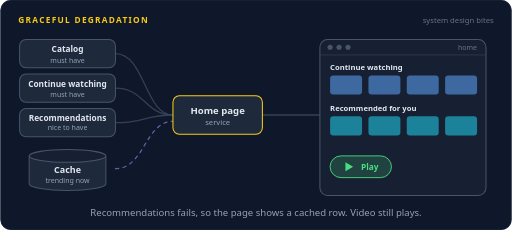
t = 0.00 s
t = 1.70 s: frame unchanged from t = 0.00 s, image omitted
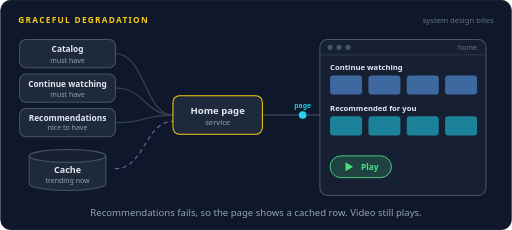
t = 3.37 s
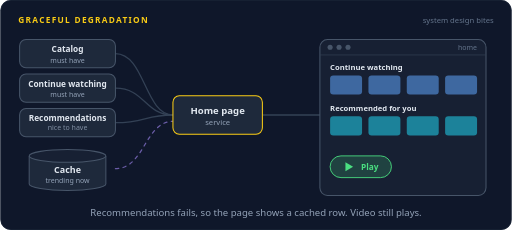
t = 5.00 s
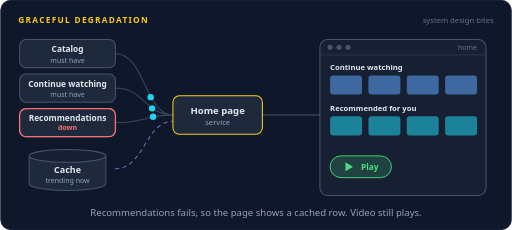
t = 6.70 s
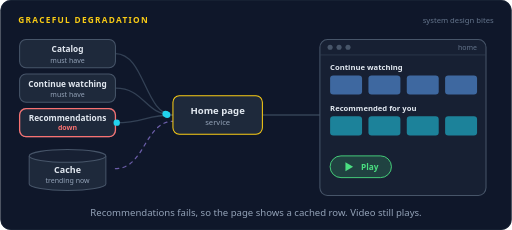
t = 8.34 s

The animated SVG that drew these frames (rendered in a browser with its animation timeline set to each time). Animation: 41 SMIL elements (animate=26,animateMotion=15); frames cover the first 8.34 s, repeats indefinitely.

<svg xmlns="http://www.w3.org/2000/svg" width="800" height="360" viewBox="0 0 800 360" role="img" aria-labelledby="title desc"><title id="title">Graceful degradation</title><desc id="desc">A streaming site's home page service builds the page from the catalog, continue watching and recommendations. Recommendations goes down, its call times out after 300 ms, and the service fills that row from a cached trending list. The viewer still gets a full home page and the play button keeps working.</desc><rect width="800" height="360" rx="16" fill="#0f172a"/><rect x="0.5" y="0.5" width="799" height="359" rx="16" fill="none" stroke="#1e293b"/><text x="28" y="36" font-family="system-ui,-apple-system,'Segoe UI',Roboto,Helvetica,Arial,sans-serif" font-size="13" font-weight="700" letter-spacing="2" fill="#facc15">GRACEFUL DEGRADATION</text><text x="772" y="36" font-family="system-ui,-apple-system,'Segoe UI',Roboto,Helvetica,Arial,sans-serif" font-size="12" fill="#64748b" text-anchor="end">system design bites</text><path d="M180,84 C226,84 226,180 270,180" fill="none" stroke="#334155" stroke-width="2" stroke-linecap="round" stroke-linejoin="round"></path><path d="M180,138 C226,138 226,180 270,180" fill="none" stroke="#334155" stroke-width="2" stroke-linecap="round" stroke-linejoin="round"></path><path d="M180,192 C226,192 226,180 270,180" fill="none" stroke="#334155" stroke-width="2" stroke-linecap="round" stroke-linejoin="round"></path><path d="M180,264 C226,264 226,190 270,190" fill="none" stroke="#a78bfa" stroke-width="2" stroke-linecap="round" stroke-linejoin="round" stroke-dasharray="5 7" opacity="0.6"></path><path d="M410,180 L500,180" fill="none" stroke="#334155" stroke-width="2" stroke-linecap="round" stroke-linejoin="round"></path><rect x="30" y="62" width="150" height="44" rx="10" fill="#1e293b" stroke="#475569" stroke-width="1.6"/><text x="105" y="82" font-family="system-ui,-apple-system,'Segoe UI',Roboto,Helvetica,Arial,sans-serif" font-size="13" font-weight="600" fill="#e2e8f0" text-anchor="middle">Catalog</text><text x="105" y="98" font-family="system-ui,-apple-system,'Segoe UI',Roboto,Helvetica,Arial,sans-serif" font-size="11" font-weight="400" fill="#94a3b8" text-anchor="middle">must have</text><rect x="30" y="116" width="150" height="44" rx="10" fill="#1e293b" stroke="#475569" stroke-width="1.6"/><text x="105" y="136" font-family="system-ui,-apple-system,'Segoe UI',Roboto,Helvetica,Arial,sans-serif" font-size="13" font-weight="600" fill="#e2e8f0" text-anchor="middle">Continue watching</text><text x="105" y="152" font-family="system-ui,-apple-system,'Segoe UI',Roboto,Helvetica,Arial,sans-serif" font-size="11" font-weight="400" fill="#94a3b8" text-anchor="middle">must have</text><rect x="30" y="170" width="150" height="44" rx="10" fill="#1e293b" stroke="#475569" stroke-width="1.6"/><text x="105" y="190" font-family="system-ui,-apple-system,'Segoe UI',Roboto,Helvetica,Arial,sans-serif" font-size="13" font-weight="600" fill="#e2e8f0" text-anchor="middle">Recommendations</text><text x="105" y="204" font-family="system-ui,-apple-system,'Segoe UI',Roboto,Helvetica,Arial,sans-serif" font-size="11" font-weight="400" fill="#94a3b8" text-anchor="middle" opacity="0">nice to have<animate attributeName="opacity" dur="16s" repeatCount="indefinite" calcMode="linear" keyTimes="0;0.31;0.325;0.925;0.94;1" values="1;1;0;0;1;1"/></text><text x="105" y="204" font-family="system-ui,-apple-system,'Segoe UI',Roboto,Helvetica,Arial,sans-serif" font-size="11" font-weight="700" fill="#f87171" text-anchor="middle" opacity="0">down<animate attributeName="opacity" dur="16s" repeatCount="indefinite" calcMode="linear" keyTimes="0;0.325;0.34;0.91;0.925;1" values="0;0;1;1;0;0"/></text><rect x="30" y="170" width="150" height="44" rx="10" fill="none" stroke="#f87171" stroke-width="2" opacity="0"><animate attributeName="opacity" dur="16s" repeatCount="indefinite" calcMode="linear" keyTimes="0;0.325;0.34;0.91;0.925;1" values="0;0;1;1;0;0"/></rect><path d="M45,244 v44 a60,10 0 0 0 120,0 v-44" fill="#1e293b" stroke="#475569" stroke-width="1.6"/><ellipse cx="105" cy="244" rx="60" ry="10" fill="#172033" stroke="#475569" stroke-width="1.6"/><text x="105" y="270" font-family="system-ui,-apple-system,'Segoe UI',Roboto,Helvetica,Arial,sans-serif" font-size="14" font-weight="600" fill="#e2e8f0" text-anchor="middle">Cache</text><text x="105" y="286" font-family="system-ui,-apple-system,'Segoe UI',Roboto,Helvetica,Arial,sans-serif" font-size="11" font-weight="400" fill="#94a3b8" text-anchor="middle">trending now</text><rect x="270" y="150" width="140" height="60" rx="10" fill="#1e293b" stroke="#facc15" stroke-width="1.6"/><text x="340" y="178" font-family="system-ui,-apple-system,'Segoe UI',Roboto,Helvetica,Arial,sans-serif" font-size="15" font-weight="600" fill="#e2e8f0" text-anchor="middle">Home page</text><text x="340" y="195" font-family="system-ui,-apple-system,'Segoe UI',Roboto,Helvetica,Arial,sans-serif" font-size="12" font-weight="400" fill="#94a3b8" text-anchor="middle">service</text><rect x="500" y="62" width="260" height="244" rx="12" fill="#172033" stroke="#475569" stroke-width="1.6"/><line x1="500" y1="86" x2="760" y2="86" stroke="#334155"/><circle cx="516" cy="74" r="4" fill="#475569"/><circle cx="530" cy="74" r="4" fill="#475569"/><circle cx="544" cy="74" r="4" fill="#475569"/><text x="746" y="79" font-family="system-ui,-apple-system,'Segoe UI',Roboto,Helvetica,Arial,sans-serif" font-size="11" font-weight="400" fill="#64748b" text-anchor="end">home</text><text x="516" y="110" font-family="system-ui,-apple-system,'Segoe UI',Roboto,Helvetica,Arial,sans-serif" font-size="12" font-weight="600" fill="#e2e8f0" text-anchor="start">Continue watching</text><rect x="516" y="118" width="50" height="30" rx="5" fill="#60a5fa" fill-opacity="0.55"/><rect x="576" y="118" width="50" height="30" rx="5" fill="#60a5fa" fill-opacity="0.55"/><rect x="636" y="118" width="50" height="30" rx="5" fill="#60a5fa" fill-opacity="0.55"/><rect x="696" y="118" width="50" height="30" rx="5" fill="#60a5fa" fill-opacity="0.55"/><text x="516" y="174" font-family="system-ui,-apple-system,'Segoe UI',Roboto,Helvetica,Arial,sans-serif" font-size="12" font-weight="600" fill="#e2e8f0" text-anchor="start" opacity="0">Recommended for you<animate attributeName="opacity" dur="16s" repeatCount="indefinite" calcMode="linear" keyTimes="0;0.7288;0.7438;0.9437;0.9587;1" values="1;1;0;0;1;1"/></text><g opacity="0"><animate attributeName="opacity" dur="16s" repeatCount="indefinite" calcMode="linear" keyTimes="0;0.7288;0.7438;0.9437;0.9587;1" values="1;1;0;0;1;1"/><rect x="516" y="182" width="50" height="30" rx="5" fill="#22d3ee" fill-opacity="0.55"/><rect x="576" y="182" width="50" height="30" rx="5" fill="#22d3ee" fill-opacity="0.55"/><rect x="636" y="182" width="50" height="30" rx="5" fill="#22d3ee" fill-opacity="0.55"/><rect x="696" y="182" width="50" height="30" rx="5" fill="#22d3ee" fill-opacity="0.55"/></g><text x="516" y="174" font-family="system-ui,-apple-system,'Segoe UI',Roboto,Helvetica,Arial,sans-serif" font-size="12" font-weight="600" fill="#e2e8f0" text-anchor="start" opacity="0">Trending now<animate attributeName="opacity" dur="16s" repeatCount="indefinite" calcMode="linear" keyTimes="0;0.7438;0.7588;0.9287;0.9437;1" values="0;0;1;1;0;0"/></text><g opacity="0"><animate attributeName="opacity" dur="16s" repeatCount="indefinite" calcMode="linear" keyTimes="0;0.7438;0.7588;0.9287;0.9437;1" values="0;0;1;1;0;0"/><rect x="620.54" y="158.5" width="58.92" height="23" rx="11.5" fill="#a78bfa" fill-opacity="0.16" stroke="#a78bfa" stroke-width="1.2"/><text x="650" y="173.96" font-family="system-ui,-apple-system,'Segoe UI',Roboto,Helvetica,Arial,sans-serif" font-size="11" font-weight="600" fill="#a78bfa" text-anchor="middle">cached</text></g><g opacity="0"><animate attributeName="opacity" dur="16s" repeatCount="indefinite" calcMode="linear" keyTimes="0;0.7438;0.7588;0.9287;0.9437;1" values="0;0;1;1;0;0"/><rect x="516" y="182" width="50" height="30" rx="5" fill="#a78bfa" fill-opacity="0.55"/><rect x="576" y="182" width="50" height="30" rx="5" fill="#a78bfa" fill-opacity="0.55"/><rect x="636" y="182" width="50" height="30" rx="5" fill="#a78bfa" fill-opacity="0.55"/><rect x="696" y="182" width="50" height="30" rx="5" fill="#a78bfa" fill-opacity="0.55"/></g><rect x="512" y="156" width="236" height="62" rx="7" fill="none" stroke="#facc15" stroke-width="2" opacity="0"><animate attributeName="opacity" dur="16s" repeatCount="indefinite" calcMode="linear" keyTimes="0;0.7438;0.7588;0.8413;0.8563;1" values="0;0;1;1;0;0"/></rect><rect x="516" y="244" width="96" height="34" rx="17" fill="#4ade80" fill-opacity="0.18" stroke="#4ade80" stroke-width="1.4"/><path d="M540,254 L540,268 L552,261 z" fill="#4ade80"/><text x="578" y="266" font-family="system-ui,-apple-system,'Segoe UI',Roboto,Helvetica,Arial,sans-serif" font-size="13" font-weight="700" fill="#4ade80" text-anchor="middle">Play</text><text x="628" y="266" font-family="system-ui,-apple-system,'Segoe UI',Roboto,Helvetica,Arial,sans-serif" font-size="12" font-weight="600" fill="#4ade80" text-anchor="start" opacity="0">still works<animate attributeName="opacity" dur="16s" repeatCount="indefinite" calcMode="linear" keyTimes="0;0.7438;0.7588;0.9287;0.9437;1" values="0;0;1;1;0;0"/></text><g opacity="0"><animate attributeName="opacity" dur="16s" repeatCount="indefinite" calcMode="linear" keyTimes="0;0.0375;0.0415;0.0897;0.0938;1" values="0;0;1;1;0;0"/><animateMotion dur="16s" repeatCount="indefinite" calcMode="linear" keyPoints="0;0;1;1" keyTimes="0;0.0375;0.0938;1" path="M268,180 C226,180 226,84 182,84"/><circle r="5" fill="#22d3ee"></circle></g><g opacity="0"><animate attributeName="opacity" dur="16s" repeatCount="indefinite" calcMode="linear" keyTimes="0;0.1062;0.1103;0.1585;0.1625;1" values="0;0;1;1;0;0"/><animateMotion dur="16s" repeatCount="indefinite" calcMode="linear" keyPoints="0;0;1;1" keyTimes="0;0.1062;0.1625;1" path="M182,84 C226,84 226,180 268,180"/><circle r="5" fill="#22d3ee"></circle></g><g opacity="0"><animate attributeName="opacity" dur="16s" repeatCount="indefinite" calcMode="linear" keyTimes="0;0.0375;0.0415;0.0897;0.0938;1" values="0;0;1;1;0;0"/><animateMotion dur="16s" repeatCount="indefinite" calcMode="linear" keyPoints="0;0;1;1" keyTimes="0;0.0375;0.0938;1" path="M268,180 C226,180 226,138 182,138"/><circle r="5" fill="#22d3ee"></circle></g><g opacity="0"><animate attributeName="opacity" dur="16s" repeatCount="indefinite" calcMode="linear" keyTimes="0;0.1062;0.1103;0.1585;0.1625;1" values="0;0;1;1;0;0"/><animateMotion dur="16s" repeatCount="indefinite" calcMode="linear" keyPoints="0;0;1;1" keyTimes="0;0.1062;0.1625;1" path="M182,138 C226,138 226,180 268,180"/><circle r="5" fill="#22d3ee"></circle></g><g opacity="0"><animate attributeName="opacity" dur="16s" repeatCount="indefinite" calcMode="linear" keyTimes="0;0.0375;0.0415;0.0897;0.0938;1" values="0;0;1;1;0;0"/><animateMotion dur="16s" repeatCount="indefinite" calcMode="linear" keyPoints="0;0;1;1" keyTimes="0;0.0375;0.0938;1" path="M268,180 C226,180 226,192 182,192"/><circle r="5" fill="#22d3ee"></circle></g><g opacity="0"><animate attributeName="opacity" dur="16s" repeatCount="indefinite" calcMode="linear" keyTimes="0;0.1062;0.1103;0.1585;0.1625;1" values="0;0;1;1;0;0"/><animateMotion dur="16s" repeatCount="indefinite" calcMode="linear" keyPoints="0;0;1;1" keyTimes="0;0.1062;0.1625;1" path="M182,192 C226,192 226,180 268,180"/><circle r="5" fill="#22d3ee"></circle></g><g opacity="0"><animate attributeName="opacity" dur="16s" repeatCount="indefinite" calcMode="linear" keyTimes="0;0.175;0.179;0.221;0.225;1" values="0;0;1;1;0;0"/><animateMotion dur="16s" repeatCount="indefinite" calcMode="linear" keyPoints="0;0;1;1" keyTimes="0;0.175;0.225;1" path="M412,180 L498,180"/><circle r="6" fill="#22d3ee"></circle><text y="-11" font-family="ui-monospace,SFMono-Regular,Menlo,Consolas,monospace" font-size="11" font-weight="600" fill="#22d3ee" text-anchor="middle">page</text></g><g opacity="0"><animate attributeName="opacity" dur="16s" repeatCount="indefinite" calcMode="linear" keyTimes="0;0.4;0.404;0.4522;0.4562;1" values="0;0;1;1;0;0"/><animateMotion dur="16s" repeatCount="indefinite" calcMode="linear" keyPoints="0;0;1;1" keyTimes="0;0.4;0.4562;1" path="M268,180 C226,180 226,84 182,84"/><circle r="5" fill="#22d3ee"></circle></g><g opacity="0"><animate attributeName="opacity" dur="16s" repeatCount="indefinite" calcMode="linear" keyTimes="0;0.4688;0.4728;0.521;0.525;1" values="0;0;1;1;0;0"/><animateMotion dur="16s" repeatCount="indefinite" calcMode="linear" keyPoints="0;0;1;1" keyTimes="0;0.4688;0.525;1" path="M182,84 C226,84 226,180 268,180"/><circle r="5" fill="#22d3ee"></circle></g><g opacity="0"><animate attributeName="opacity" dur="16s" repeatCount="indefinite" calcMode="linear" keyTimes="0;0.4;0.404;0.4522;0.4562;1" values="0;0;1;1;0;0"/><animateMotion dur="16s" repeatCount="indefinite" calcMode="linear" keyPoints="0;0;1;1" keyTimes="0;0.4;0.4562;1" path="M268,180 C226,180 226,138 182,138"/><circle r="5" fill="#22d3ee"></circle></g><g opacity="0"><animate attributeName="opacity" dur="16s" repeatCount="indefinite" calcMode="linear" keyTimes="0;0.4688;0.4728;0.521;0.525;1" values="0;0;1;1;0;0"/><animateMotion dur="16s" repeatCount="indefinite" calcMode="linear" keyPoints="0;0;1;1" keyTimes="0;0.4688;0.525;1" path="M182,138 C226,138 226,180 268,180"/><circle r="5" fill="#22d3ee"></circle></g><g opacity="0"><animate attributeName="opacity" dur="16s" repeatCount="indefinite" calcMode="linear" keyTimes="0;0.4;0.404;0.546;0.55;1" values="0;0;1;1;0;0"/><animateMotion dur="16s" repeatCount="indefinite" calcMode="linear" keyPoints="0;0;1;1" keyTimes="0;0.4;0.4562;1" path="M268,180 C226,180 226,192 182,192"/><circle r="5" fill="#22d3ee"></circle></g><g opacity="0"><animate attributeName="opacity" dur="16s" repeatCount="indefinite" calcMode="linear" keyTimes="0;0.55;0.565;0.66;0.675;1" values="0;0;1;1;0;0"/><path d="M198,185 L212,199 M212,185 L198,199" stroke="#f87171" stroke-width="3" stroke-linecap="round"/></g><g opacity="0"><animate attributeName="opacity" dur="16s" repeatCount="indefinite" calcMode="linear" keyTimes="0;0.5625;0.5665;0.6085;0.6125;1" values="0;0;1;1;0;0"/><animateMotion dur="16s" repeatCount="indefinite" calcMode="linear" keyPoints="0;0;1;1" keyTimes="0;0.5625;0.6125;1" path="M268,190 C226,190 226,264 182,264"/><circle r="5" fill="#a78bfa"></circle></g><g opacity="0"><animate attributeName="opacity" dur="16s" repeatCount="indefinite" calcMode="linear" keyTimes="0;0.625;0.629;0.671;0.675;1" values="0;0;1;1;0;0"/><animateMotion dur="16s" repeatCount="indefinite" calcMode="linear" keyPoints="0;0;1;1" keyTimes="0;0.625;0.675;1" path="M182,264 C226,264 226,190 268,190"/><circle r="5" fill="#a78bfa"></circle><text y="-10" font-family="ui-monospace,SFMono-Regular,Menlo,Consolas,monospace" font-size="11" font-weight="600" fill="#a78bfa" text-anchor="middle">trending</text></g><g opacity="0"><animate attributeName="opacity" dur="16s" repeatCount="indefinite" calcMode="linear" keyTimes="0;0.6875;0.6915;0.7335;0.7375;1" values="0;0;1;1;0;0"/><animateMotion dur="16s" repeatCount="indefinite" calcMode="linear" keyPoints="0;0;1;1" keyTimes="0;0.6875;0.7375;1" path="M412,180 L498,180"/><circle r="6" fill="#22d3ee"></circle><text y="-11" font-family="ui-monospace,SFMono-Regular,Menlo,Consolas,monospace" font-size="11" font-weight="600" fill="#22d3ee" text-anchor="middle">page</text></g><text x="400.0" y="338" font-family="system-ui,-apple-system,'Segoe UI',Roboto,Helvetica,Arial,sans-serif" font-size="15" fill="#94a3b8" text-anchor="middle">Recommendations fails, so the page shows a cached row. Video still plays.</text></svg>
